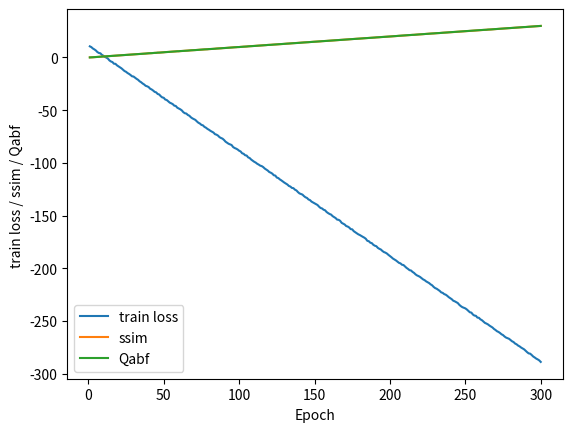

This figure's Python source:
import logging
import os
import time
import matplotlib.pyplot as plt


class Visualizer:
    """
    A tool to visualize training progress
    Usage:
        logger = visualizer.Visualizer(['train loss', 'ssim', 'Qabf'], ['r-o', 'b-o', 'y-o'], './log.txt')
        ...training code...
        logger.write_log([loss, ssim, qabf])
        logger.plot_loss()
    """

    def __init__(self, line_name: list, cut_num: int, line_color: list = None, log_path: str = None, is_log=False, name="log"):
        """
        :param pattern: name of loss
        :param log_path: log file name and path
        :param line_color: param to set line type when drawing, len(line_color) should be larger than len(pattern)
        """
        # assert len(pattern) <= len(line_color), 'line_color should contains more elements'
        self.name = name
        self.line_name = line_name
        self.cut_num = cut_num
        self.log_path = log_path
        self.line_color = line_color
        self.loss_curve = []
        if is_log:
            self.init_logger()
        # plt.ion()
        self.fig, self.ax_1 = plt.subplots()
        if cut_num != len(line_name):
            self.ax_2 = self.ax_1.twinx()
        pass

    def init_logger(self):
        if self.log_path is None:
            return
        logging.basicConfig(filename=os.path.join(self.log_path, self.name+'.log'), level=logging.DEBUG,
                            format='%(asctime)s - %(filename)s[line:%(lineno)d] - %(levelname)s: %(message)s')
        logging.info('---LOG START---\n')
        # f = open(self.log_path + self.name +".txt", 'a+')
        # f.write('---LOG AT %s---\n' % time.strftime("%Y-%m-%d %H:%M:%S", time.localtime()))
        # f.close()

    def record(self, loss: list):
        """
        Pass in loss data which needs to be manipulated.
        :param loss: the loss data which needs to be manipulated and it has to be list.
        :return:none
        """
        self.loss_curve.append(loss)

    def log(self):
        """
        print the current loss.
        :return: none
        """
        loss = self.loss_curve[-1]
        log_item = [self.line_name[i] + ': %.4f, ' % loss[i] for i in range(0, len(loss))]
        print('epoch: %03d, ' % len(self.loss_curve) + ''.join(log_item))
        pass

    def write_log(self):
        """
        write the current loss into file.
        :return: none
        """
        if self.log_path is None:
            return
        loss = self.loss_curve[-1]
        log_item = [self.line_name[i] + ': %.4f, ' % loss[i] for i in range(0, len(loss))]
        logging.info('epoch: %03d, ' % len(self.loss_curve) + ''.join(log_item) + '\n')
        # f = open(self.log_path + self.name +".txt", 'a+')
        # f.write('epoch: %03d, ' % len(self.loss_curve) + ''.join(log_item) + '\n')
        # f.close()

    def write_other_log(self, content: str):
        """
        write the other info you want to write into file.
        :param content: the content you want to write into file.
        :return:none
        """
        if self.log_path is None:
            return
        logging.info(content + '\n')

    def plot_loss(self, is_show=False):
        """
        save the figure.
        :param is_show: whether show the figure or not.
        :return:none.
        """
        plt.cla()
        lines = []
        label = ['', '']
        for idx, curve_name in enumerate(self.line_name):
            loss = [item[idx] for item in self.loss_curve]
            if idx < self.cut_num:
                if self.line_color is None:
                    line, = self.ax_1.plot(list(range(1, len(loss) + 1)), loss)
                else:
                    line, = self.ax_1.plot(list(range(1, len(loss) + 1)), loss, self.line_color[idx])
                label[0] = label[0] + curve_name + ' / '
            else:
                if self.line_color is None:
                    line, = self.ax_2.plot(list(range(1, len(loss) + 1)), loss)
                else:
                    line, = self.ax_2.plot(list(range(1, len(loss) + 1)), loss, self.line_color[idx])
                label[1] = label[1] + curve_name + ' / '
            lines.append(line)
        plt.legend(lines, self.line_name)
        plt.xlabel('Epoch')
        self.ax_1.set_ylabel(label[0][0: -2])
        if self.cut_num != len(self.line_name):
            self.ax_2.set_ylabel(label[1][0: -2])
        plt.draw()
        plt.savefig(self.log_path + self.name + '.png')
        if is_show:
            plt.show()


# demo
if __name__ == '__main__':
    import random

    # generate a visualizer
    logger = Visualizer(['train loss', 'ssim', 'Qabf'], 3, log_path='./',name="log")
    # during training
    for i in range(0, 300):
        loss = 10 - i + random.random()
        ssim = (i + random.random()) / 10
        qabf = (i + random.random()) / 10
        logger.record([loss, ssim, qabf])
        # plot and write log
        logger.log()
        # logger.write_log()
    logger.plot_loss()
